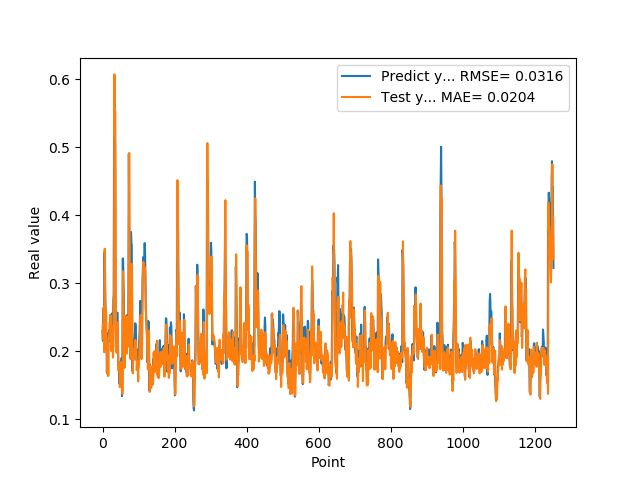

Values plotted in this chart, from the file beside it:
2.297928631310000303e-01, 2.375754239328524975e-01
2.152034044269999502e-01, 2.174936574250525834e-01
2.607180178169999918e-01, 2.179573324233718135e-01
2.623189091679999918e-01, 2.646080388981968401e-01
2.198584228749999869e-01, 2.492909786223844737e-01
3.426670730110000229e-01, 1.982494076748771983e-01
3.465315699580000519e-01, 3.506544984572938506e-01
2.930460572240000117e-01, 3.204630824936336997e-01
2.670845985409999734e-01, 2.545802773944829123e-01
2.535850703720000099e-01, 2.595745411394532187e-01
2.199364602569999771e-01, 2.574067955205618929e-01
2.274277955290000264e-01, 2.026178708250584715e-01
1.686184257270000042e-01, 2.090605326163279265e-01
1.842167228460000195e-01, 1.671294736547722648e-01
1.896838992830000015e-01, 1.934620994957024498e-01
1.641370058060000192e-01, 1.910102263401063927e-01
2.130100131029999955e-01, 1.634464861673083913e-01
2.186074256900000234e-01, 2.178933228967110669e-01
2.188677042720000021e-01, 2.223020895696266597e-01
2.313981950280000199e-01, 2.246358324472299550e-01
2.149903923270000128e-01, 2.425629578663389407e-01
2.503419816490000116e-01, 2.174455253267190968e-01
2.535111904139999983e-01, 2.528903402801729872e-01
2.445873767139999932e-01, 2.429077154995407106e-01
2.031902372839999860e-01, 2.336806441016822111e-01
2.327843457459999599e-01, 1.997512876303709495e-01
2.531769871709999564e-01, 2.358422433266668117e-01
2.558321058749999932e-01, 2.353853549157698677e-01
2.091450989249999948e-01, 2.362897246992826938e-01
2.179704755539999816e-01, 1.904894217352734176e-01
2.751700878139999862e-01, 2.200598974065567370e-01
2.834362983699999505e-01, 2.750791475459181679e-01
5.200669765470000705e-01, 2.778838527778668133e-01
5.718095898630000118e-01, 6.074174646849496151e-01
5.820317864419999321e-01, 5.177949680579962966e-01
5.010549426079999868e-01, 5.542103674760797682e-01
2.807539105419999959e-01, 4.558788971934244483e-01
2.063424885269999898e-01, 2.515751707085894240e-01
2.145204693079999780e-01, 1.997901118814650878e-01
2.198818922040000068e-01, 1.975626414891677174e-01
2.337387651210000028e-01, 2.112863483536585318e-01
2.567627131940000140e-01, 2.345678825646961563e-01
2.328460067509999787e-01, 2.424117255067952947e-01
1.991674900050000030e-01, 2.100583512765543115e-01
1.789865642790000044e-01, 1.727571352681613048e-01
1.796395033599999802e-01, 1.705882885399046811e-01
1.698227077719999811e-01, 1.835804507741871927e-01
1.522479057309999995e-01, 1.702039901145477041e-01
1.740261465309999867e-01, 1.470719795707100264e-01
1.826220005750000264e-01, 1.689217357615889481e-01
1.566141396759999915e-01, 1.836724125020850751e-01
1.689846664669999721e-01, 1.562242916812131566e-01
1.731435954569999769e-01, 1.690276169807243267e-01
1.901344954969999557e-01, 1.591513909707650554e-01
1.337733566760000159e-01, 1.751136178036631630e-01
1.587713211769999910e-01, 1.370625994325467001e-01
3.362798094749999689e-01, 1.636918190458787059e-01
3.365317881109999854e-01, 3.172941691979422885e-01
3.025190830230000127e-01, 2.748370396606234500e-01
2.839955985550000062e-01, 2.181899751178175417e-01
1.806526631120000115e-01, 2.117441154810712767e-01
... 1,192 more rows
